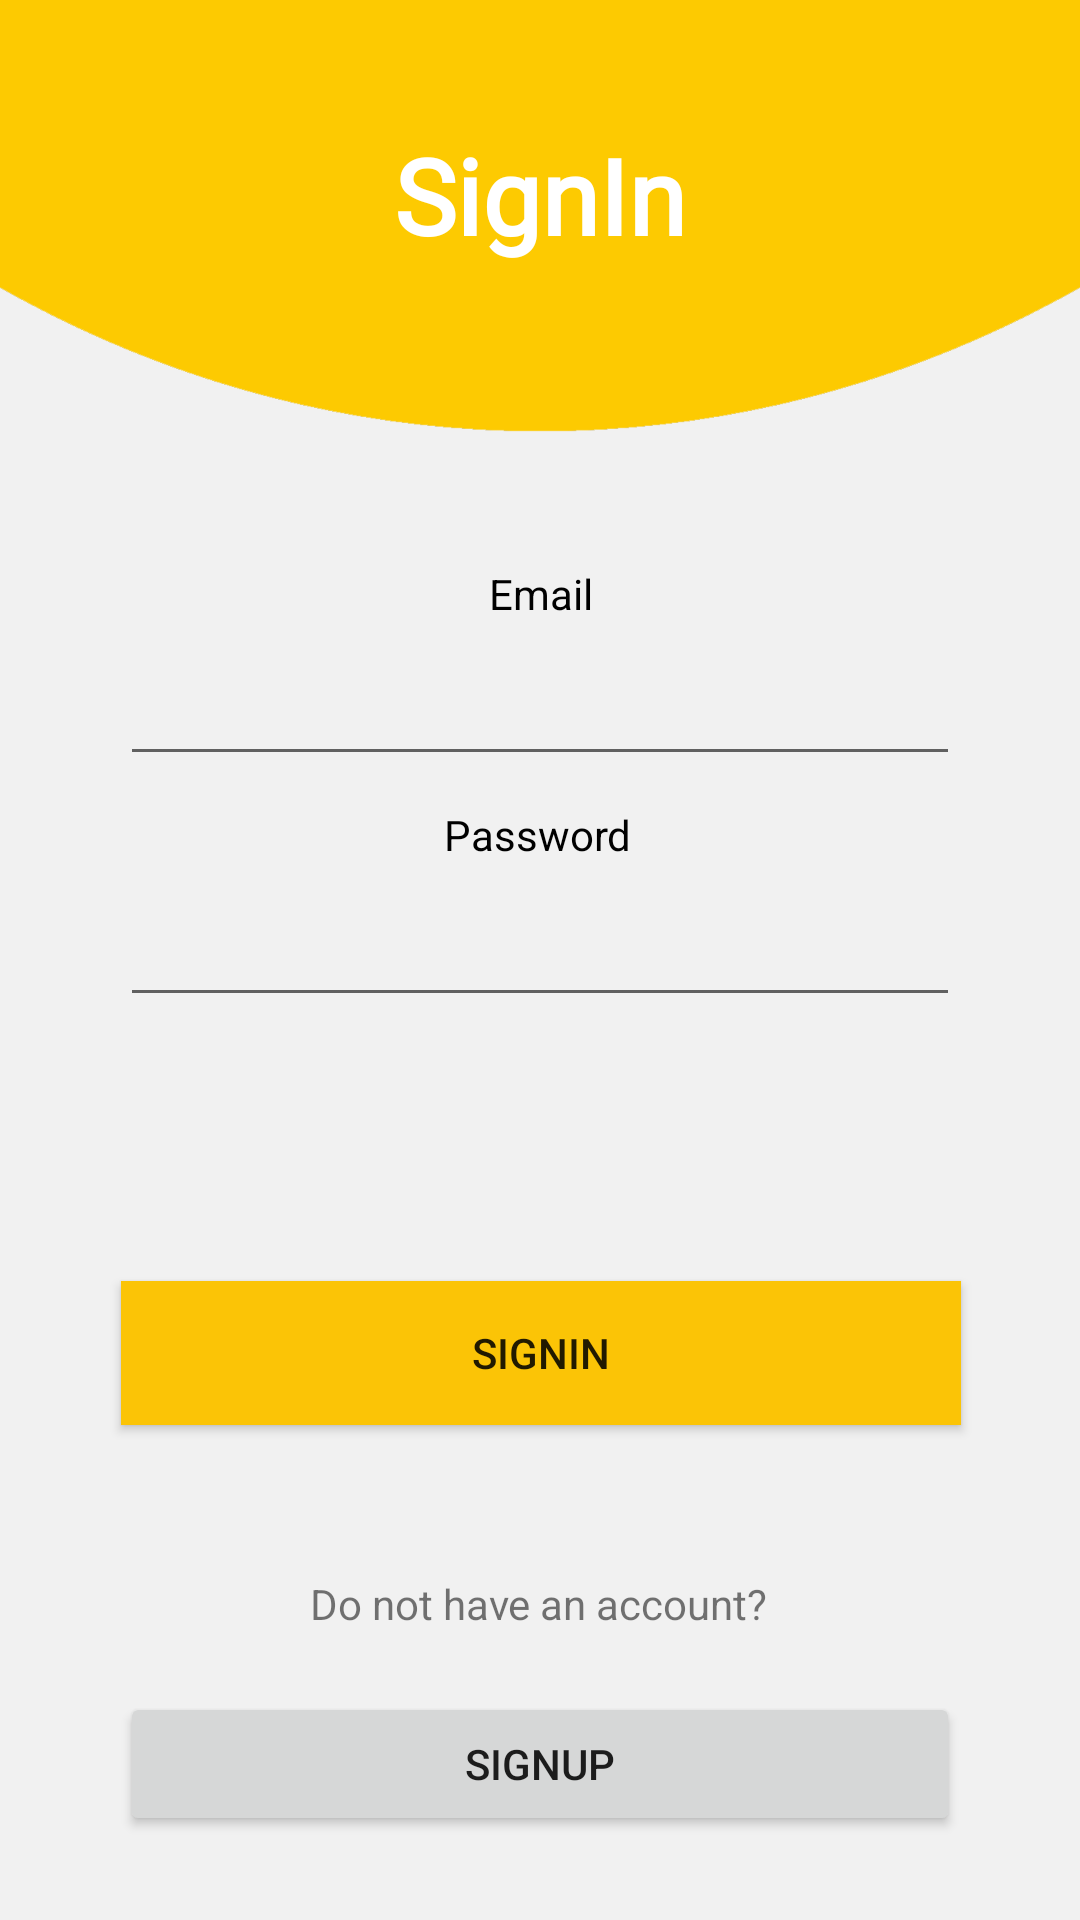

This screen was rendered from an Android layout file. Write that file and the resources it references.
<!-- AndroidManifest.xml: application theme AppTheme -->
<!-- res/layout/activity_sign_in.xml -->
<?xml version="1.0" encoding="utf-8"?>
<androidx.constraintlayout.widget.ConstraintLayout xmlns:android="http://schemas.android.com/apk/res/android"
    xmlns:app="http://schemas.android.com/apk/res-auto"
    xmlns:tools="http://schemas.android.com/tools"
    android:layout_width="match_parent"
    android:layout_height="match_parent"
    android:background="@drawable/wpf1f1f1"
    tools:context=".SignIn">

    <TextView
        android:id="@+id/textView2"
        android:layout_width="wrap_content"
        android:layout_height="wrap_content"
        android:fontFamily="@font/rock_salt"
        android:text=" SignIn "
        android:textColor="#ffffff"
        android:textSize="35sp"
        android:textStyle="bold"
        app:layout_constraintBottom_toBottomOf="parent"
        app:layout_constraintLeft_toLeftOf="parent"
        app:layout_constraintRight_toRightOf="parent"
        app:layout_constraintTop_toTopOf="parent"
        app:layout_constraintVertical_bias="0.070" />

    <TextView
        android:id="@+id/textView"
        android:layout_width="wrap_content"
        android:layout_height="wrap_content"
        android:layout_marginTop="100dp"
        android:text="Email"
        android:textColor="#000000"
        app:layout_constraintEnd_toEndOf="parent"
        app:layout_constraintHorizontal_bias="0.501"
        app:layout_constraintStart_toStartOf="parent"
        app:layout_constraintTop_toBottomOf="@+id/textView2" />

    <TextView
        android:id="@+id/textView3"
        android:layout_width="wrap_content"
        android:layout_height="wrap_content"
        android:layout_marginTop="10dp"
        android:text="Password"
        android:textColor="#000000"
        app:layout_constraintEnd_toEndOf="parent"
        app:layout_constraintHorizontal_bias="0.498"
        app:layout_constraintStart_toStartOf="parent"
        app:layout_constraintTop_toBottomOf="@+id/signInEmail" />

    <EditText
        android:id="@+id/signInPassword"
        android:layout_width="280dp"
        android:layout_height="wrap_content"
        android:layout_marginTop="10dp"
        android:ems="10"
        android:inputType="textPassword"
        android:textColor="#000000"
        app:layout_constraintEnd_toEndOf="parent"
        app:layout_constraintHorizontal_bias="0.502"
        app:layout_constraintStart_toStartOf="parent"
        app:layout_constraintTop_toBottomOf="@+id/textView3" />

    <TextView
        android:id="@+id/textView4"
        android:layout_width="wrap_content"
        android:layout_height="wrap_content"
        android:layout_marginBottom="20dp"
        android:text="Do not have an account?"
        app:layout_constraintBottom_toTopOf="@+id/signUp"
        app:layout_constraintEnd_toEndOf="parent"
        app:layout_constraintHorizontal_bias="0.498"
        app:layout_constraintStart_toStartOf="parent" />

    <Button
        android:id="@+id/signIn"
        android:layout_width="280dp"
        android:layout_height="wrap_content"
        android:layout_marginBottom="50dp"
        android:background="#fbc406"
        android:text="SignIn"
        app:layout_constraintBottom_toTopOf="@+id/textView4"
        app:layout_constraintEnd_toEndOf="parent"
        app:layout_constraintHorizontal_bias="0.503"
        app:layout_constraintStart_toStartOf="parent" />

    <Button
        android:id="@+id/signUp"
        android:layout_width="280dp"
        android:layout_height="wrap_content"
        android:layout_marginBottom="28dp"
        android:text="SignUp"
        app:layout_constraintBottom_toBottomOf="parent"
        app:layout_constraintEnd_toEndOf="parent"
        app:layout_constraintHorizontal_bias="0.498"
        app:layout_constraintStart_toStartOf="parent" />

    <EditText
        android:id="@+id/signInEmail"
        android:layout_width="280dp"
        android:layout_height="wrap_content"
        android:layout_marginTop="10dp"
        android:ems="10"
        android:inputType="textEmailAddress"
        app:layout_constraintEnd_toEndOf="parent"
        app:layout_constraintStart_toStartOf="parent"
        app:layout_constraintTop_toBottomOf="@+id/textView" />

</androidx.constraintlayout.widget.ConstraintLayout>
<!-- resources referenced by this layout -->
<resources>
  <!-- drawable wpf1f1f1: png bitmap (drawable, 23715 bytes) -->
  <style name="AppTheme" parent="Theme.AppCompat.Light.NoActionBar">
          
          <item name="colorPrimary">@color/colorPrimary</item>
          <item name="colorPrimaryDark">@color/colorPrimaryDark</item>
          <item name="colorAccent">@color/colorAccent</item>
      </style>
  <color name="colorPrimary">#202020</color>
  <color name="colorPrimaryDark">#171717</color>
  <color name="colorAccent">#F44336</color>
</resources>
